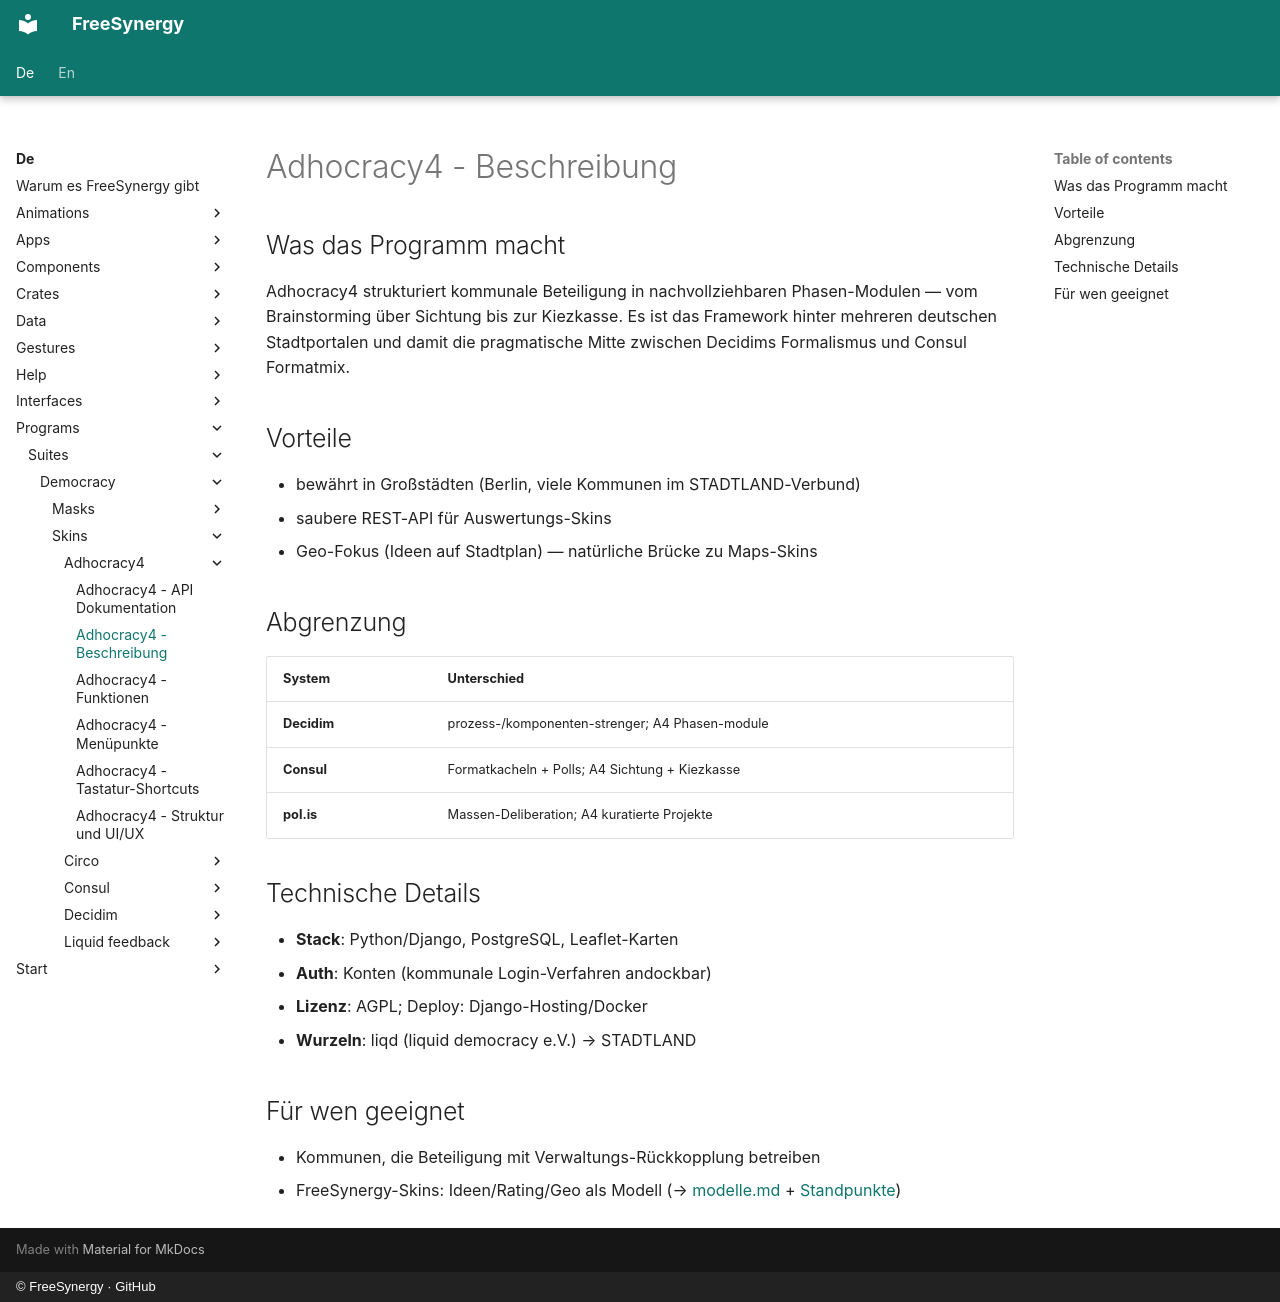

repository: FreeSynergy/fs-documentation · page: de/programs/suites/democracy/skins/adhocracy4/description/index.html · generator: mkdocs · copyright: © FreeSynergy · GitHub

# Adhocracy4 - Beschreibung

## Was das Programm macht

Adhocracy4 strukturiert kommunale Beteiligung in nachvollziehbaren Phasen-Modulen — vom Brainstorming über Sichtung bis zur Kiezkasse. Es ist das Framework hinter mehreren deutschen Stadtportalen und damit die pragmatische Mitte zwischen Decidims Formalismus und Consul Formatmix.

## Vorteile

- bewährt in Großstädten (Berlin, viele Kommunen im STADTLAND-Verbund)
- saubere REST-API für Auswertungs-Skins
- Geo-Fokus (Ideen auf Stadtplan) — natürliche Brücke zu Maps-Skins

## Abgrenzung

| System | Unterschied |
|--------|-------------|
| **Decidim** | prozess-/komponenten-strenger; A4 Phasen-module |
| **Consul** | Formatkacheln + Polls; A4 Sichtung + Kiezkasse |
| **pol.is** | Massen-Deliberation; A4 kuratierte Projekte |

## Technische Details

- **Stack**: Python/Django, PostgreSQL, Leaflet-Karten
- **Auth**: Konten (kommunale Login-Verfahren andockbar)
- **Lizenz**: AGPL; Deploy: Django-Hosting/Docker
- **Wurzeln**: liqd (liquid democracy e.V.) → STADTLAND

## Für wen geeignet

- Kommunen, die Beteiligung mit Verwaltungs-Rückkopplung betreiben
- FreeSynergy-Skins: Ideen/Rating/Geo als Modell (→ [modelle.md](../../../../../data/modelle.md) + [Standpunkte](../../../../apps/maps/standpunkte.md))
